Labelled photos from "data_splits", an image-classification folder in 3dlg-hcvc/Bioscan-ImgFilter. The possible labels are: bad, empty images, good, uncropped blurry images.

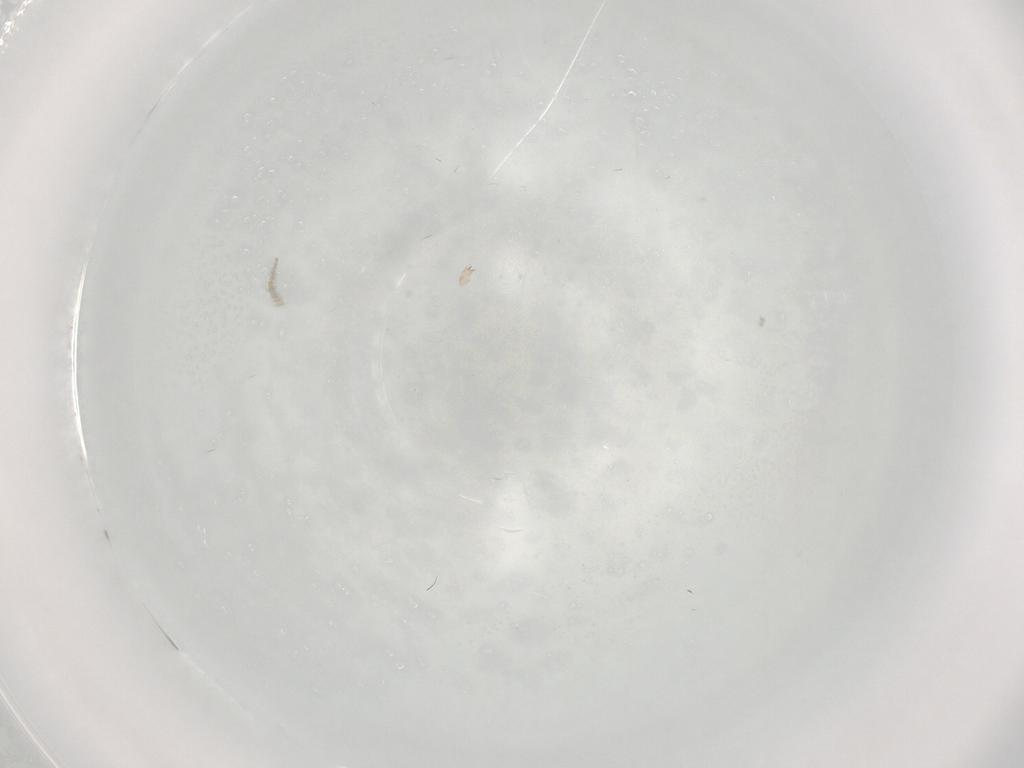
Label: bad

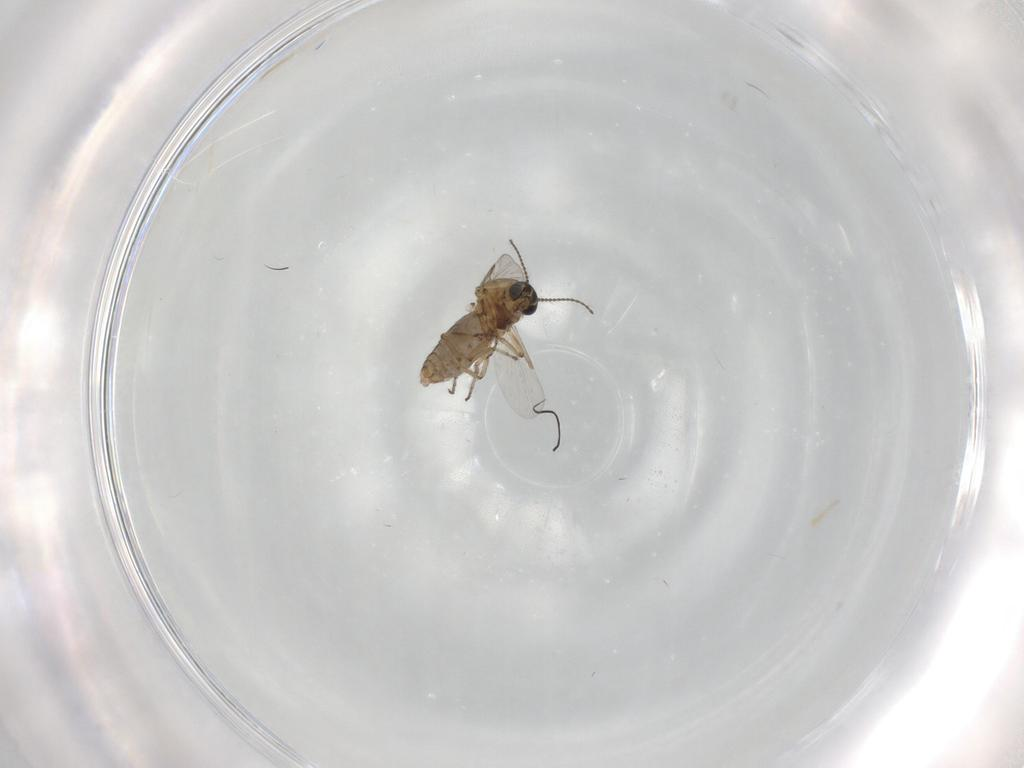
Label: good

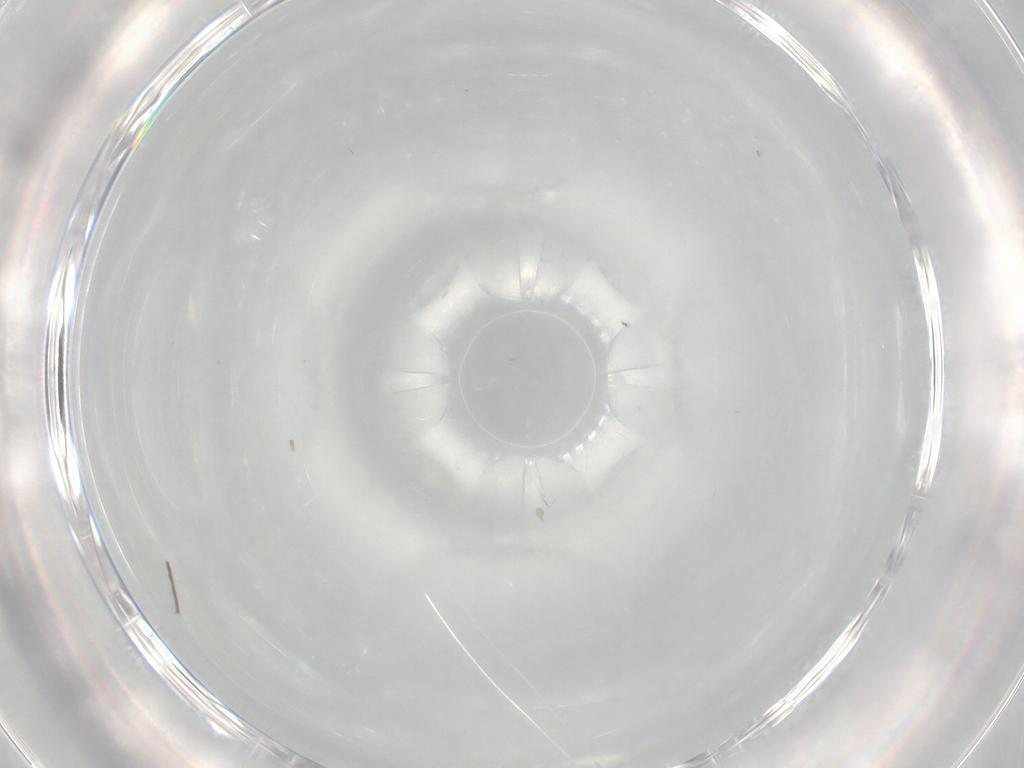
Label: empty images

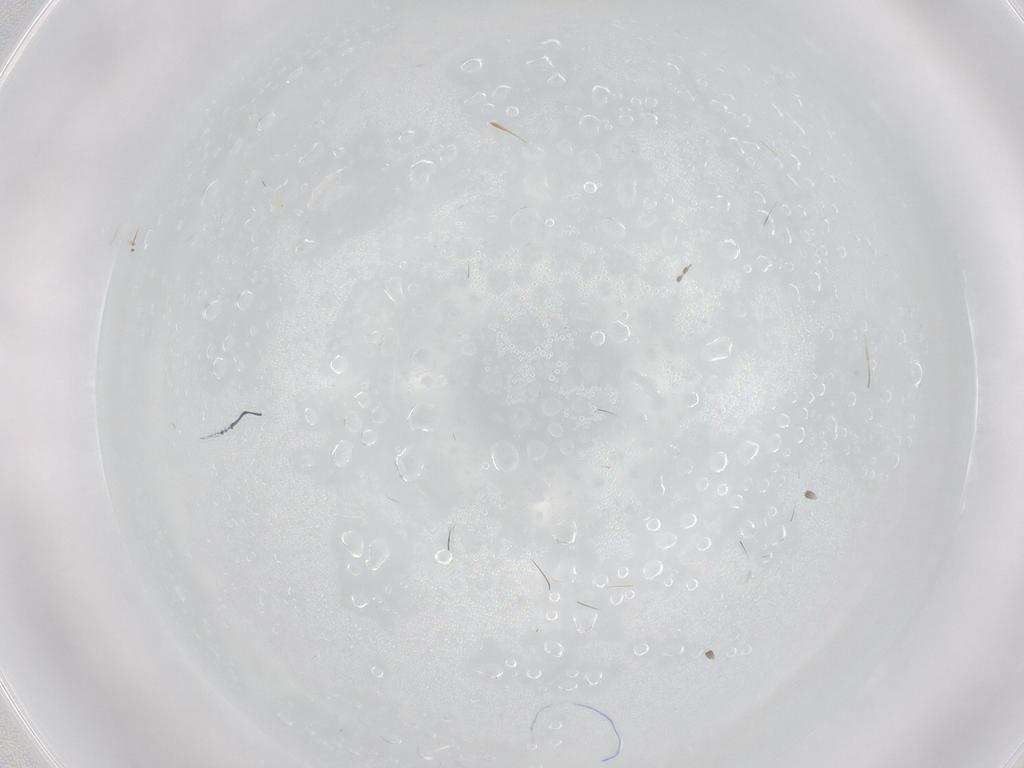
Label: bad

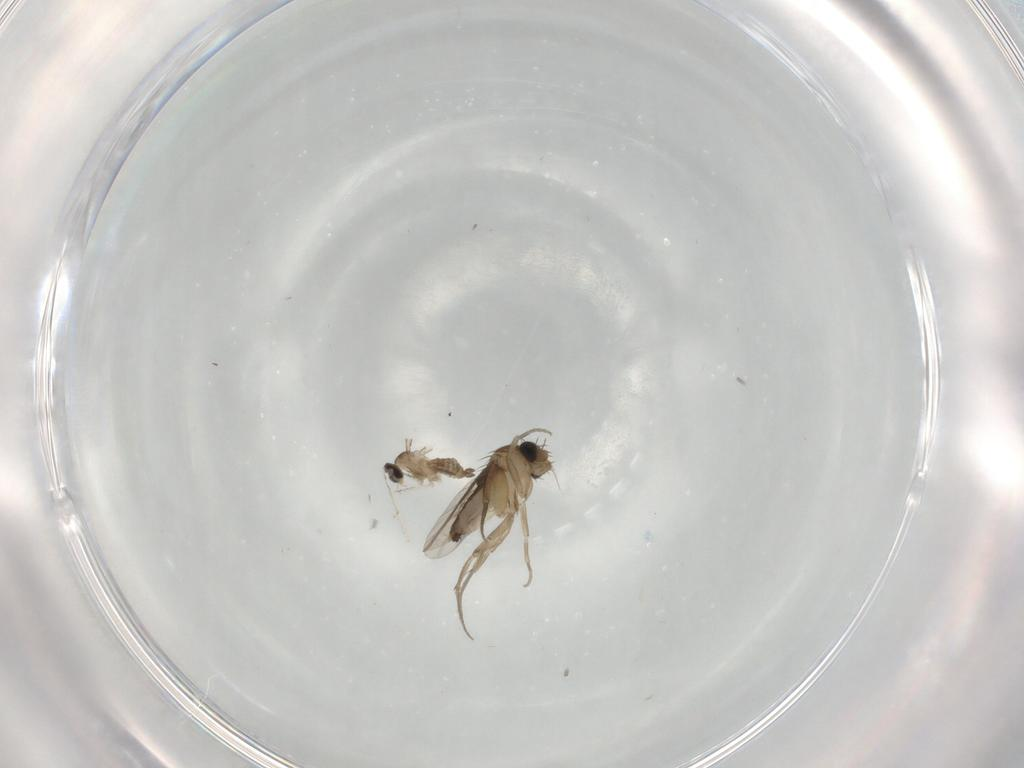
Label: good

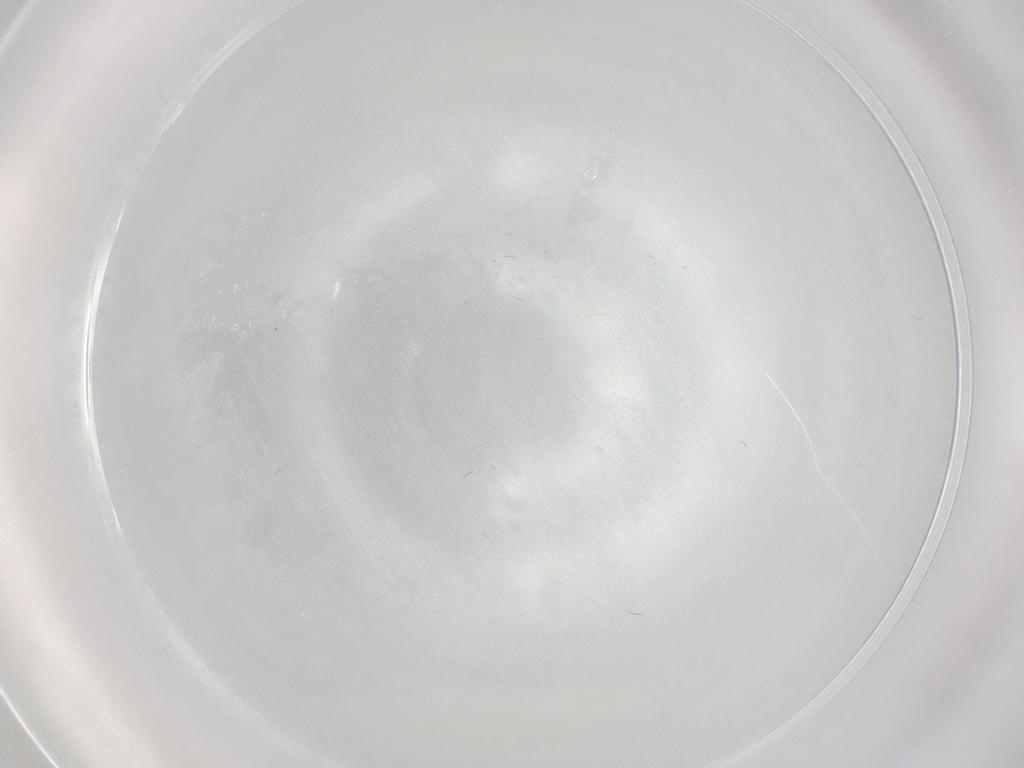
Label: empty images
